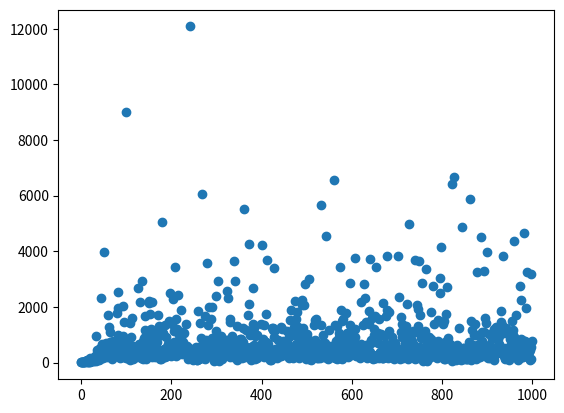

The script that saved this image:
import numpy as np
from matplotlib import pyplot as plt


class OsloModel:
    def __init__(self, L=10, grains=10):
        self.L = L
        self.grid = np.zeros(self.L, dtype=np.int8)
        self.step = 0
        self.grains = grains
        self.size_array = np.zeros(grains, dtype=np.int32)
        self.critical_value_options = np.array([1, 2], dtype=np.int8)

    def reset_parameters(self):
        self.grid = np.zeros(self.L, dtype=np.int8)
        self.step = 0
        self.size_array = np.zeros(self.grains, dtype=np.int32)

    def _increment_top_left(self):
        self.grid[0] += 1

    def _increment_randomly(self):
        self.grid[np.random.choice(self.L)] += 1

    def system_relaxation(self):
        thresholds = np.random.choice(self.critical_value_options, size=self.L)
        avalanche_total_size = 0
        while True:
            avalanche_size = self.single_relaxation(thresholds)
            # print(avalanche_size)
            # print(thresholds)
            # print(self.grid)
            if avalanche_size == 0:
                break
            else:
                avalanche_total_size += avalanche_size
        self.size_array[self.step] = avalanche_total_size
        self.step += 1

    def single_relaxation(self, thresholds):
        size = 0
        for index, site in enumerate(self.grid):
            if site >= thresholds[index]:
                size += 1
                if self.L - 1 > index > 0:
                    self.grid[index] -= 2
                    self.grid[index + 1] += 1
                    self.grid[index - 1] += 1
                elif site == 0:
                    self.grid[index] -= 2
                    self.grid[index + 1] += 1
                else:
                    self.grid[index] -= 2
                    self.grid[index - 1] += 1
        return size

    def add_all_grains(self, random_increment=False):
        self.reset_parameters()
        for _ in range(self.grains):
            if random_increment:
                self._increment_randomly()
            else:
                self._increment_top_left()
            self.system_relaxation()


if __name__ == '__main__':
    model = OsloModel(L=100, grains=1000)
    model.add_all_grains(random_increment=True)

    figure, axes = plt.subplots()
    axes.scatter(np.arange(model.grains), model.size_array)
    plt.show()

